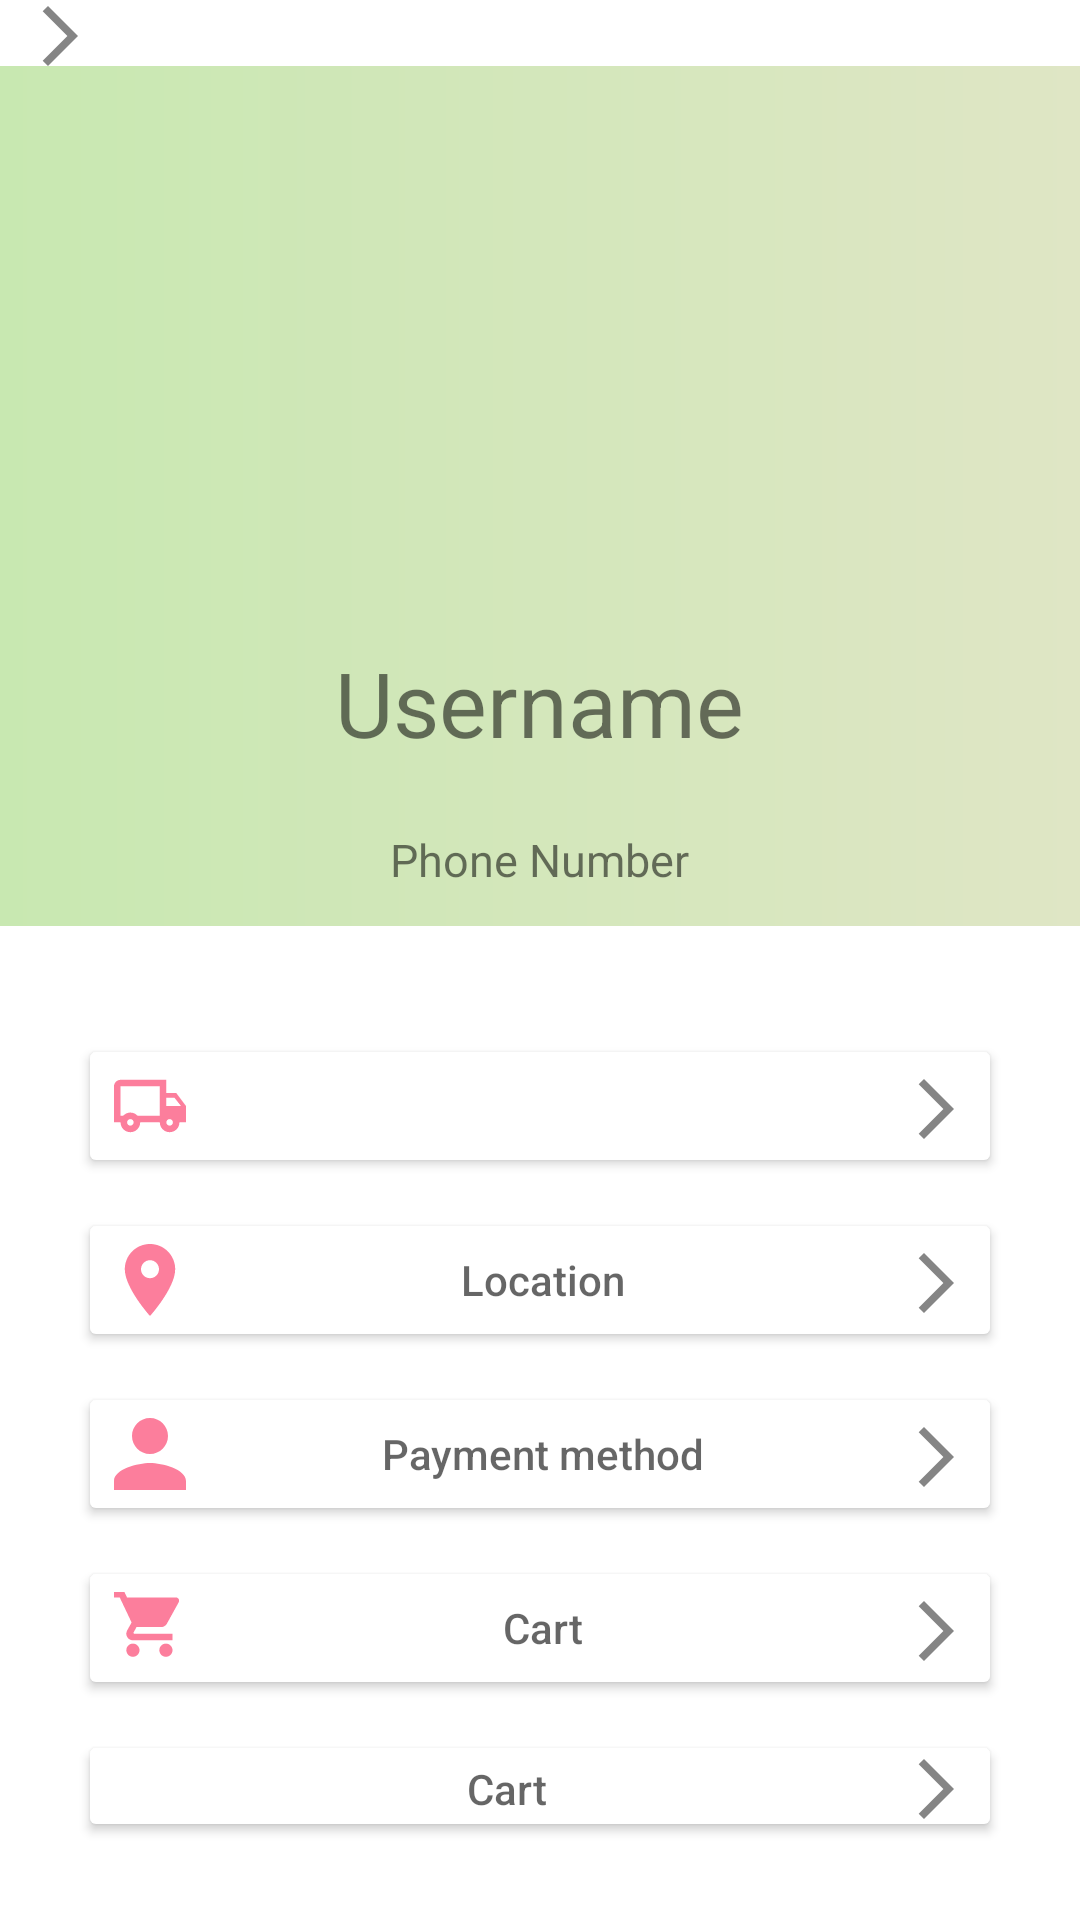

The Android layout XML behind this screen, and the referenced resources:
<!-- AndroidManifest.xml: application theme Theme.BeWithYou -->
<!-- res/layout/activity_search_page.xml -->
<?xml version="1.0" encoding="utf-8"?>
<LinearLayout xmlns:android="http://schemas.android.com/apk/res/android"
    android:layout_width="match_parent"
    android:orientation="vertical"

    android:layout_height="match_parent">
    <include layout="@layout/navigation_bar" />
    <LinearLayout
        android:layout_width="match_parent"
        android:layout_height="wrap_content"
        android:orientation="vertical"
        android:background="@drawable/rounded_corner"
        >

        <ImageView
            android:id="@+id/profile_picture"
            android:layout_width="144dp"
            android:layout_height="150dp"
            android:layout_centerHorizontal="true"
            android:layout_marginTop="32dp"
            android:layout_gravity="center"
            android:src="@drawable/round_back_while_stroke" />

        <TextView
            android:id="@+id/username_text"
            android:layout_width="wrap_content"
            android:layout_height="wrap_content"
            android:layout_below="@id/profile_picture"
            android:layout_margin="10dp"
            android:layout_gravity="center"
            android:textSize="30dp"
            android:layout_centerHorizontal="true"
            android:text="Username" />
        <TextView
            android:id="@+id/phone_num_text"
            android:layout_width="wrap_content"
            android:layout_height="wrap_content"
            android:layout_centerHorizontal="true"
            android:layout_margin="12dp"
            android:layout_gravity="center"
            android:textSize="15dp"
            android:text="Phone Number" />

    </LinearLayout>


    <LinearLayout
        android:layout_width="match_parent"
        android:layout_height="wrap_content"
        android:orientation="vertical"
        android:layout_margin="10dp"
        >
        <LinearLayout
            android:layout_width="match_parent"
            android:layout_height="wrap_content"
            android:orientation="vertical"
            android:layout_margin="16dp">

            <Button
                android:id="@+id/btnDeliveryAddress"
                android:layout_width="match_parent"
                android:layout_height="wrap_content"
                android:textSize="13dp"
                android:textAlignment="textStart"
                android:textColor="@color/black"
                android:layout_marginTop="10dp"

                android:drawableRight="@drawable/ic_arrow"
                android:drawableLeft="@drawable/ic_ship"
                android:backgroundTint="@color/white" />

            <Button
                android:id="@+id/btnLocation"
                android:layout_width="match_parent"
                android:layout_height="wrap_content"
                android:hint="Location"
                android:layout_marginTop="10dp"
                android:drawableLeft="@drawable/ic_location"
                android:drawableRight="@drawable/ic_arrow"
                android:backgroundTint="@color/white" />

            <Button
                android:id="@+id/btnPhoneNumber"
                android:layout_width="match_parent"
                android:layout_height="wrap_content"
                android:hint="Payment method"
                android:layout_marginTop="10dp"
                android:drawableLeft="@drawable/ic_personal"
                android:drawableRight="@drawable/ic_arrow"
                android:backgroundTint="@color/white" />
            <Button
                android:id="@+id/btnCartInprfile"
                android:layout_width="match_parent"
                android:layout_height="wrap_content"
                android:layout_marginTop="10dp"
                android:hint="Cart"
                android:drawableLeft="@drawable/ic_cart"
                android:drawableRight="@drawable/ic_arrow"
                android:backgroundTint="@color/white" />
            <Button
                android:id="@+id/btnLogOut"
                android:layout_width="match_parent"
                android:layout_height="wrap_content"
                android:layout_marginTop="10dp"
                android:hint="Cart"
                android:drawableRight="@drawable/ic_arrow"
                android:backgroundTint="@color/white" />

        </LinearLayout>

    </LinearLayout>






</LinearLayout>
<!-- res/layout/navigation_bar.xml (included above) -->
<?xml version="1.0" encoding="utf-8"?>
<androidx.constraintlayout.widget.ConstraintLayout xmlns:android="http://schemas.android.com/apk/res/android"
    android:layout_width="match_parent"
    android:layout_height="wrap_content"
    xmlns:app="http://schemas.android.com/apk/res-auto"
    android:background="@color/white">

    <ImageButton
        android:id="@+id/back_button"
        android:layout_width="wrap_content"
        android:layout_height="wrap_content"
        android:layout_marginStart="8dp"
        android:background="@null"
        android:contentDescription="back to previou page"
        android:src="@drawable/ic_arrow"
        app:layout_constraintBottom_toBottomOf="parent"
        app:layout_constraintStart_toStartOf="parent"
        app:layout_constraintTop_toTopOf="parent" />



</androidx.constraintlayout.widget.ConstraintLayout>
<!-- resources referenced by this layout -->
<resources>
  <color name="black">#FF000000</color>
  <color name="white">#FFFFFFFF</color>
  <!-- drawable ic_arrow (drawable-anydpi) -->
  <vector xmlns:android="http://schemas.android.com/apk/res/android"
      android:width="22dp"
      android:height="22dp"
      android:viewportWidth="22"
      android:viewportHeight="22"
      android:tint="#333333"
      android:alpha="0.6"
      android:autoMirrored="true">
    <path
        android:fillColor="@android:color/white"
        android:pathData="M6.23,20.23l1.77,1.77l10,-10l-10,-10l-1.77,1.77l8.23,8.23z"/>
  </vector>
  <!-- drawable ic_location (drawable-anydpi) -->
  <vector xmlns:android="http://schemas.android.com/apk/res/android"
      android:width="24dp"
      android:height="24dp"
      android:viewportWidth="24"
      android:viewportHeight="24"
      android:tint="#FA275A"
      android:alpha="0.6">
  
    <group android:scaleX="1.2"
        android:scaleY="1.2"
        android:translateX="-2.4"
        android:translateY="-2.4">
      <path
          android:fillColor="@android:color/white"
          android:pathData="M12,2C8.13,2 5,5.13 5,9c0,5.25 7,13 7,13s7,-7.75 7,-13c0,-3.87 -3.13,-7 -7,-7zM12,11.5c-1.38,0 -2.5,-1.12 -2.5,-2.5s1.12,-2.5 2.5,-2.5 2.5,1.12 2.5,2.5 -1.12,2.5 -2.5,2.5z"/>
    </group>
  </vector>
  <!-- drawable ic_personal (drawable) -->
  <vector xmlns:android="http://schemas.android.com/apk/res/android"
  android:width="24dp"
  android:height="24dp"
  android:viewportWidth="24"
  android:viewportHeight="24"
  android:tint="#FA275A"
  android:alpha="0.6">
  <group android:scaleX="1.2"
      android:scaleY="1.2"
      android:translateX="-1.2"
      android:translateY="-2.4">
  <path android:fillColor="@android:color/white" android:pathData="M12,12c2.21,0 4,-1.79 4,-4s-1.79,-4 -4,-4 -4,1.79 -4,4 1.79,4 4,4zM12,14c-2.67,0 -8,1.34 -8,4v2h16v-2c0,-2.66 -5.33,-4 -8,-4z"/>
  </group>
  </vector>
  <!-- drawable ic_ship (drawable-anydpi) -->
  <vector xmlns:android="http://schemas.android.com/apk/res/android"
      android:width="24dp"
      android:height="24dp"
      android:viewportWidth="24"
      android:viewportHeight="24"
      android:tint="#FA275A"
      android:alpha="0.6">
    <group android:scaleX="1.0909091"
        android:scaleY="1.0909091"
        android:translateX="-1.0909091"
        android:translateY="-1.0909091">
      <path
          android:fillColor="@android:color/white"
          android:pathData="M20,8h-3L17,4L3,4c-1.1,0 -2,0.9 -2,2v11h2c0,1.66 1.34,3 3,3s3,-1.34 3,-3h6c0,1.66 1.34,3 3,3s3,-1.34 3,-3h2v-5l-3,-4zM19.5,9.5l1.96,2.5L17,12L17,9.5h2.5zM6,18c-0.55,0 -1,-0.45 -1,-1s0.45,-1 1,-1 1,0.45 1,1 -0.45,1 -1,1zM8.22,15c-0.55,-0.61 -1.33,-1 -2.22,-1s-1.67,0.39 -2.22,1L3,15L3,6h12v9L8.22,15zM18,18c-0.55,0 -1,-0.45 -1,-1s0.45,-1 1,-1 1,0.45 1,1 -0.45,1 -1,1z"/>
    </group>
  </vector>
  <!-- drawable rounded_corner (drawable) -->
  <?xml version="1.0" encoding="utf-8"?>
  <shape xmlns:android="http://schemas.android.com/apk/res/android"
      android:shape="rectangle">
      <corners android:radius="0dp" />
      <solid android:color="#ee9ca7" />
      <gradient
          android:type="linear"
          android:startColor="#C8E8B1"
          android:endColor="#DFE6C5"
          android:angle="0" />
  </shape>
  <style name="Theme.BeWithYou" parent="Theme.MaterialComponents.DayNight.DarkActionBar">
          
          <item name="colorPrimary">@color/purple_500</item>
          <item name="colorPrimaryVariant">@color/purple_700</item>
          <item name="colorOnPrimary">@color/white</item>
          
          <item name="colorSecondary">@color/teal_200</item>
          <item name="colorSecondaryVariant">@color/teal_700</item>
          <item name="colorOnSecondary">@color/black</item>
          
          <item name="android:statusBarColor">?attr/colorPrimaryVariant</item>
          
      </style>
  <color name="purple_500">#FF6200EE</color>
  <color name="purple_700">#FF3700B3</color>
  <color name="teal_200">#FF03DAC5</color>
  <color name="teal_700">#FF018786</color>
</resources>
